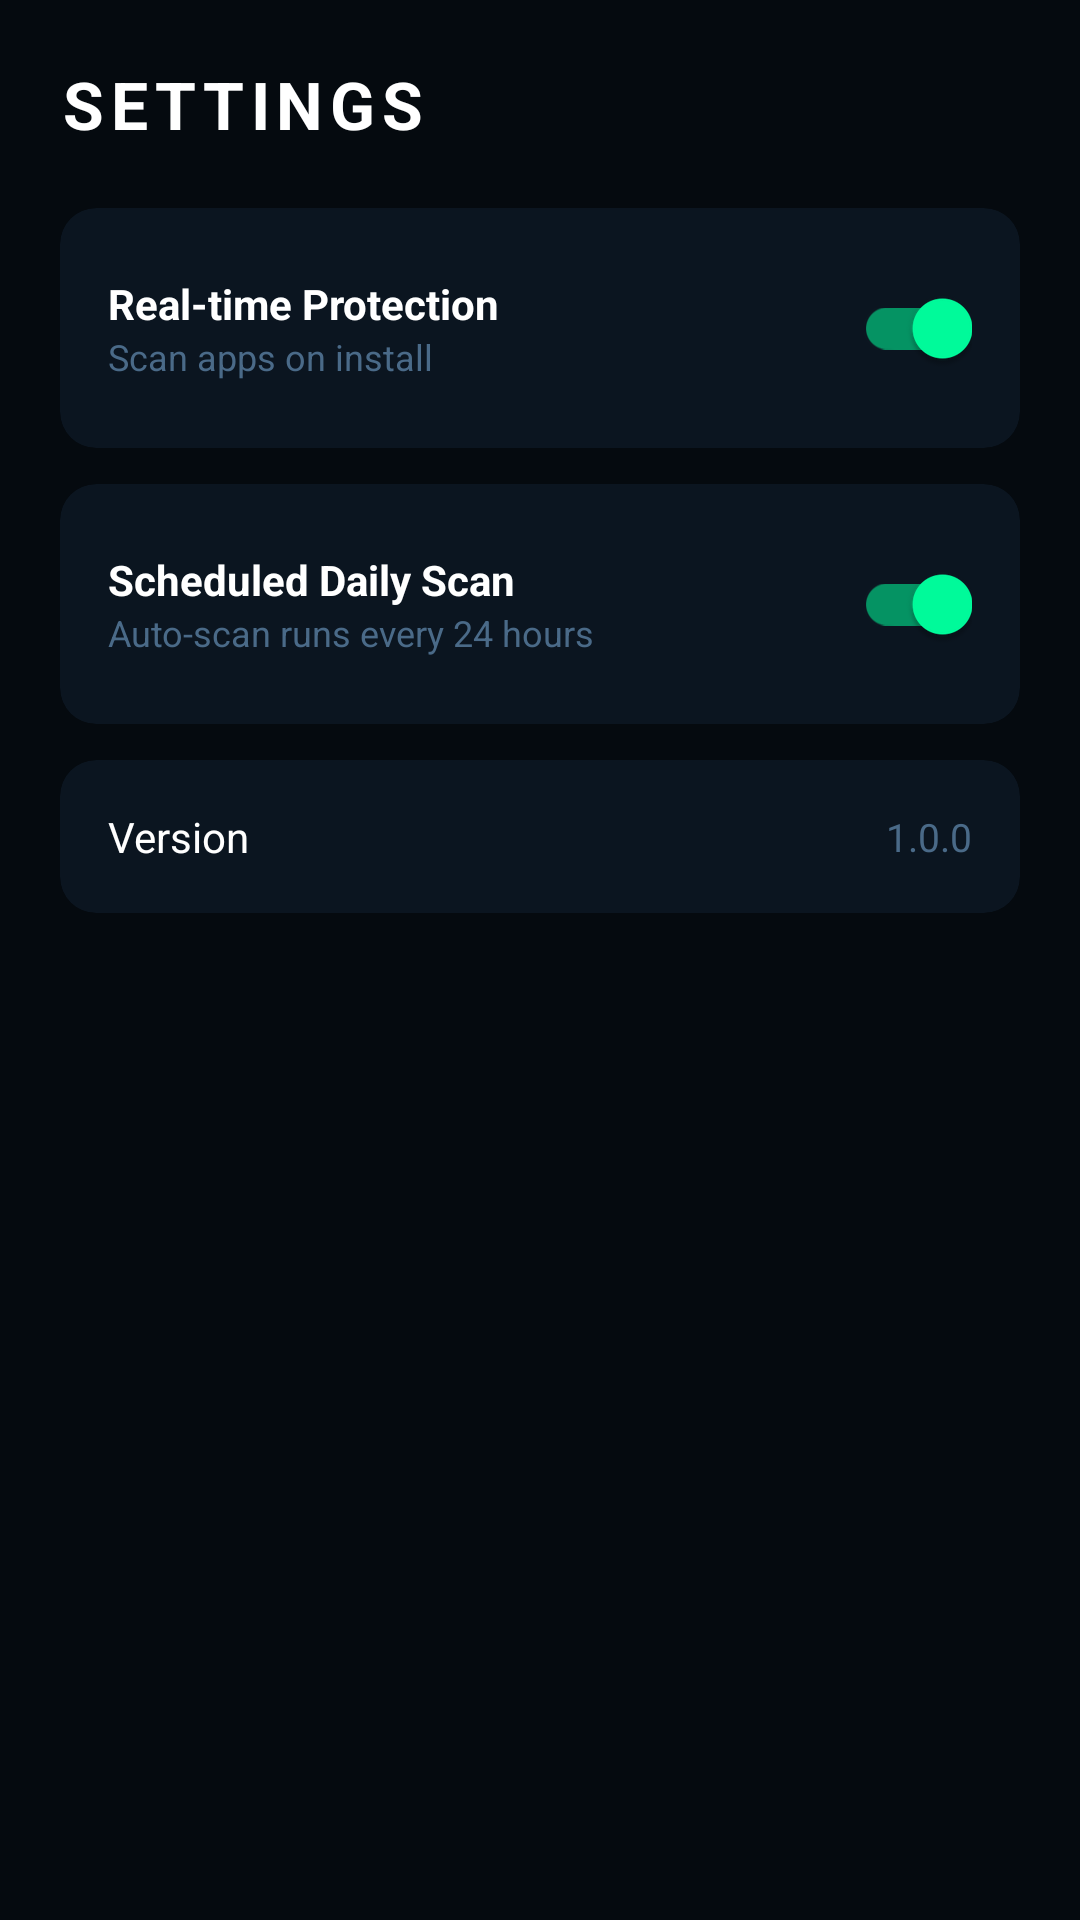

Layout XML and referenced resources for this Android screen:
<!-- AndroidManifest.xml: application theme Theme.Zeroday -->
<!-- res/layout/fragment_settings.xml -->
<?xml version="1.0" encoding="utf-8"?>
<ScrollView
    xmlns:android="http://schemas.android.com/apk/res/android"
    android:layout_width="match_parent"
    android:layout_height="match_parent"
    android:background="@color/bg_primary">

    <LinearLayout
        android:layout_width="match_parent"
        android:layout_height="wrap_content"
        android:orientation="vertical"
        android:padding="20dp">

        <TextView
            android:layout_width="wrap_content"
            android:layout_height="wrap_content"
            android:text="SETTINGS"
            android:textSize="22sp"
            android:textStyle="bold"
            android:textColor="@color/white"
            android:letterSpacing="0.1"
            android:layout_marginBottom="20dp" />

        
        <androidx.cardview.widget.CardView
            android:layout_width="match_parent"
            android:layout_height="wrap_content"
            android:layout_marginBottom="12dp"
            xmlns:app="http://schemas.android.com/apk/res-auto"
            app:cardBackgroundColor="@color/bg_surface"
            app:cardCornerRadius="12dp"
            app:cardElevation="0dp">

            <LinearLayout
                android:layout_width="match_parent"
                android:layout_height="wrap_content"
                android:orientation="horizontal"
                android:padding="16dp"
                android:gravity="center_vertical">

                <LinearLayout
                    android:layout_width="0dp"
                    android:layout_height="wrap_content"
                    android:layout_weight="1"
                    android:orientation="vertical">
                    <TextView
                        android:layout_width="wrap_content"
                        android:layout_height="wrap_content"
                        android:text="Real-time Protection"
                        android:textSize="14sp"
                        android:textStyle="bold"
                        android:textColor="@color/white" />
                    <TextView
                        android:layout_width="wrap_content"
                        android:layout_height="wrap_content"
                        android:text="Scan apps on install"
                        android:textSize="12sp"
                        android:textColor="@color/text_muted" />
                </LinearLayout>

                <com.google.android.material.switchmaterial.SwitchMaterial
                    android:id="@+id/switch_realtime"
                    android:layout_width="wrap_content"
                    android:layout_height="wrap_content"
                    android:checked="true" />
            </LinearLayout>
        </androidx.cardview.widget.CardView>

        
        <androidx.cardview.widget.CardView
            android:layout_width="match_parent"
            android:layout_height="wrap_content"
            android:layout_marginBottom="12dp"
            xmlns:app="http://schemas.android.com/apk/res-auto"
            app:cardBackgroundColor="@color/bg_surface"
            app:cardCornerRadius="12dp"
            app:cardElevation="0dp">

            <LinearLayout
                android:layout_width="match_parent"
                android:layout_height="wrap_content"
                android:orientation="horizontal"
                android:padding="16dp"
                android:gravity="center_vertical">

                <LinearLayout
                    android:layout_width="0dp"
                    android:layout_height="wrap_content"
                    android:layout_weight="1"
                    android:orientation="vertical">
                    <TextView
                        android:layout_width="wrap_content"
                        android:layout_height="wrap_content"
                        android:text="Scheduled Daily Scan"
                        android:textSize="14sp"
                        android:textStyle="bold"
                        android:textColor="@color/white" />
                    <TextView
                        android:layout_width="wrap_content"
                        android:layout_height="wrap_content"
                        android:text="Auto-scan runs every 24 hours"
                        android:textSize="12sp"
                        android:textColor="@color/text_muted" />
                </LinearLayout>

                <com.google.android.material.switchmaterial.SwitchMaterial
                    android:id="@+id/switch_auto_scan"
                    android:layout_width="wrap_content"
                    android:layout_height="wrap_content"
                    android:checked="true" />
            </LinearLayout>
        </androidx.cardview.widget.CardView>

        
        <androidx.cardview.widget.CardView
            android:layout_width="match_parent"
            android:layout_height="wrap_content"
            xmlns:app="http://schemas.android.com/apk/res-auto"
            app:cardBackgroundColor="@color/bg_surface"
            app:cardCornerRadius="12dp"
            app:cardElevation="0dp">

            <LinearLayout
                android:layout_width="match_parent"
                android:layout_height="wrap_content"
                android:orientation="horizontal"
                android:padding="16dp"
                android:gravity="center_vertical">

                <TextView
                    android:layout_width="0dp"
                    android:layout_height="wrap_content"
                    android:layout_weight="1"
                    android:text="Version"
                    android:textSize="14sp"
                    android:textColor="@color/white" />

                <TextView
                    android:layout_width="wrap_content"
                    android:layout_height="wrap_content"
                    android:text="1.0.0"
                    android:textSize="13sp"
                    android:textColor="@color/text_muted" />
            </LinearLayout>
        </androidx.cardview.widget.CardView>

    </LinearLayout>
</ScrollView>
<!-- resources referenced by this layout -->
<resources>
  <color name="bg_primary">#050A0F</color>
  <color name="bg_surface">#0B1520</color>
  <color name="text_muted">#4A6A88</color>
  <color name="white">#FFFFFF</color>
  <style name="Theme.Zeroday" parent="Theme.MaterialComponents.DayNight.NoActionBar">
          <item name="colorPrimary">@color/accent_cyan</item>
          <item name="colorPrimaryVariant">@color/bg_surface</item>
          <item name="colorOnPrimary">@color/bg_primary</item>
          <item name="colorSecondary">@color/accent_green</item>
          <item name="colorSurface">@color/bg_surface</item>
          <item name="android:colorBackground">@color/bg_primary</item>
          <item name="android:statusBarColor">@color/bg_primary</item>
          <item name="android:navigationBarColor">@color/bg_surface</item>
          <item name="android:windowLightStatusBar">false</item>
          <item name="android:textColorPrimary">@color/white</item>
          <item name="android:textColorSecondary">@color/text_muted</item>
          <item name="switchStyle">@style/ZerodaySwitch</item>
      </style>
  <color name="accent_cyan">#00E5FF</color>
  <color name="accent_green">#00FF9D</color>
  <style name="ZerodaySwitch" parent="Widget.MaterialComponents.CompoundButton.Switch">
          <item name="colorControlActivated">@color/accent_cyan</item>
      </style>
</resources>
